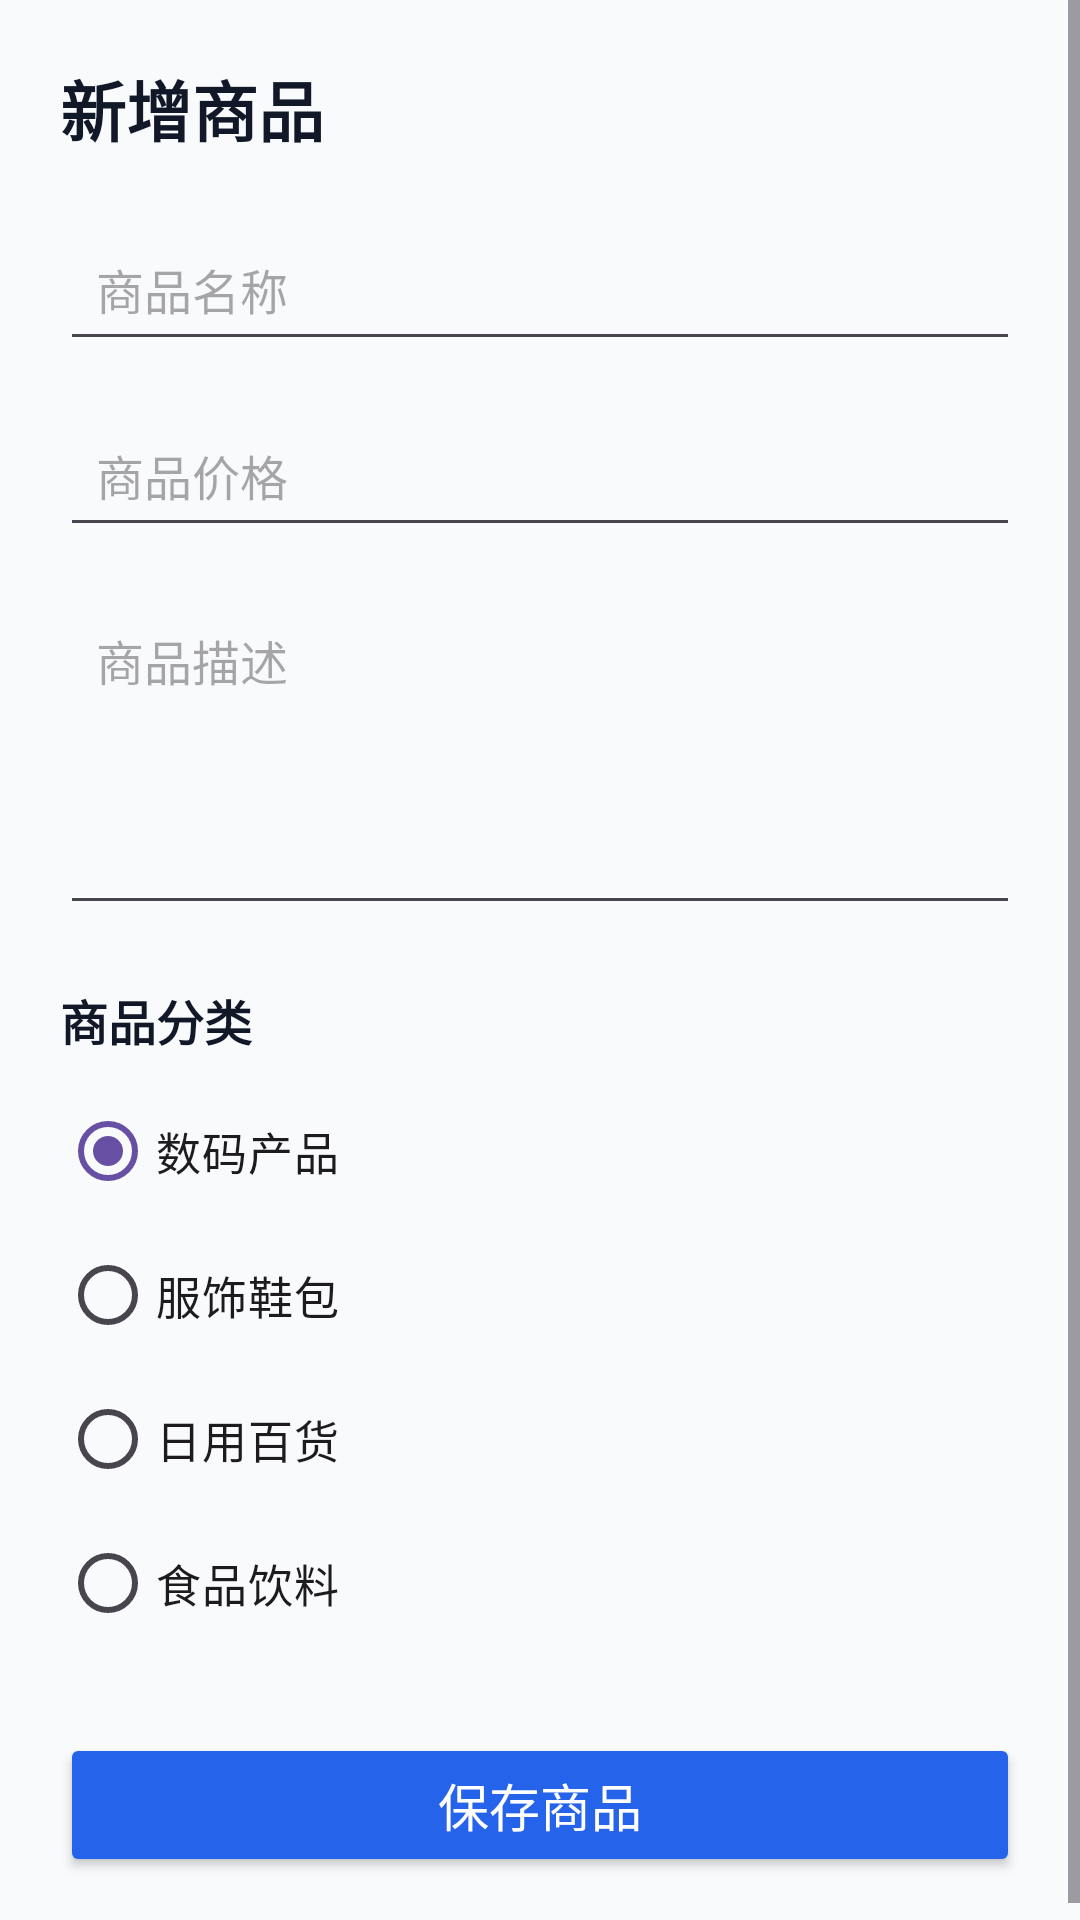

Produce the Android XML layout that renders to this screen, including the resource entries it uses.
<!-- AndroidManifest.xml: application theme Theme.ShopOnline_android -->
<!-- res/layout/fragment_add_product.xml -->
<?xml version="1.0" encoding="utf-8"?>
<ScrollView xmlns:android="http://schemas.android.com/apk/res/android"
    xmlns:tools="http://schemas.android.com/tools"
    android:layout_width="match_parent"
    android:layout_height="match_parent"
    android:background="@color/colorBackground"
    android:fillViewport="true"
    tools:context=".fragment.AddProductFragment">

    <LinearLayout
        android:layout_width="match_parent"
        android:layout_height="wrap_content"
        android:orientation="vertical"
        android:padding="20dp">

        <TextView
            android:layout_width="match_parent"
            android:layout_height="wrap_content"
            android:text="新增商品"
            android:textColor="@color/colorText"
            android:textSize="22sp"
            android:textStyle="bold" />

        <EditText
            android:id="@+id/et_product_name"
            android:layout_width="match_parent"
            android:layout_height="wrap_content"
            android:layout_marginTop="20dp"
            android:hint="商品名称"
            android:inputType="text"
            android:minHeight="48dp"
            android:padding="12dp"
            android:textSize="16sp" />

        <EditText
            android:id="@+id/et_product_price"
            android:layout_width="match_parent"
            android:layout_height="wrap_content"
            android:layout_marginTop="14dp"
            android:hint="商品价格"
            android:inputType="numberDecimal"
            android:minHeight="48dp"
            android:padding="12dp"
            android:textSize="16sp" />

        <EditText
            android:id="@+id/et_product_description"
            android:layout_width="match_parent"
            android:layout_height="112dp"
            android:layout_marginTop="14dp"
            android:gravity="top"
            android:hint="商品描述"
            android:inputType="textMultiLine"
            android:padding="12dp"
            android:textSize="16sp" />

        <TextView
            android:layout_width="match_parent"
            android:layout_height="wrap_content"
            android:layout_marginTop="20dp"
            android:text="商品分类"
            android:textColor="@color/colorText"
            android:textSize="16sp"
            android:textStyle="bold" />

        <RadioGroup
            android:id="@+id/rg_category"
            android:layout_width="match_parent"
            android:layout_height="wrap_content"
            android:layout_marginTop="8dp"
            android:orientation="vertical">

            <RadioButton
                android:id="@+id/rb_category_digital"
                android:layout_width="wrap_content"
                android:layout_height="wrap_content"
                android:checked="true"
                android:text="数码产品"
                android:textSize="15sp" />

            <RadioButton
                android:id="@+id/rb_category_clothing"
                android:layout_width="wrap_content"
                android:layout_height="wrap_content"
                android:text="服饰鞋包"
                android:textSize="15sp" />

            <RadioButton
                android:id="@+id/rb_category_daily"
                android:layout_width="wrap_content"
                android:layout_height="wrap_content"
                android:text="日用百货"
                android:textSize="15sp" />

            <RadioButton
                android:id="@+id/rb_category_food"
                android:layout_width="wrap_content"
                android:layout_height="wrap_content"
                android:text="食品饮料"
                android:textSize="15sp" />
        </RadioGroup>

        <Button
            android:id="@+id/btn_add_product"
            android:layout_width="match_parent"
            android:layout_height="wrap_content"
            android:layout_marginTop="26dp"
            android:backgroundTint="@color/colorPrimary"
            android:minHeight="48dp"
            android:text="保存商品"
            android:textColor="#FFFFFF"
            android:textSize="17sp" />
    </LinearLayout>
</ScrollView>
<!-- resources referenced by this layout -->
<resources>
  <color name="colorBackground">#F8FAFC</color>
  <color name="colorPrimary">#2563EB</color>
  <color name="colorText">#111827</color>
  <style name="Theme.ShopOnline_android" parent="Base.Theme.ShopOnline_android" />
  <style name="Base.Theme.ShopOnline_android" parent="Theme.Material3.DayNight.NoActionBar">
          
          
      </style>
</resources>
